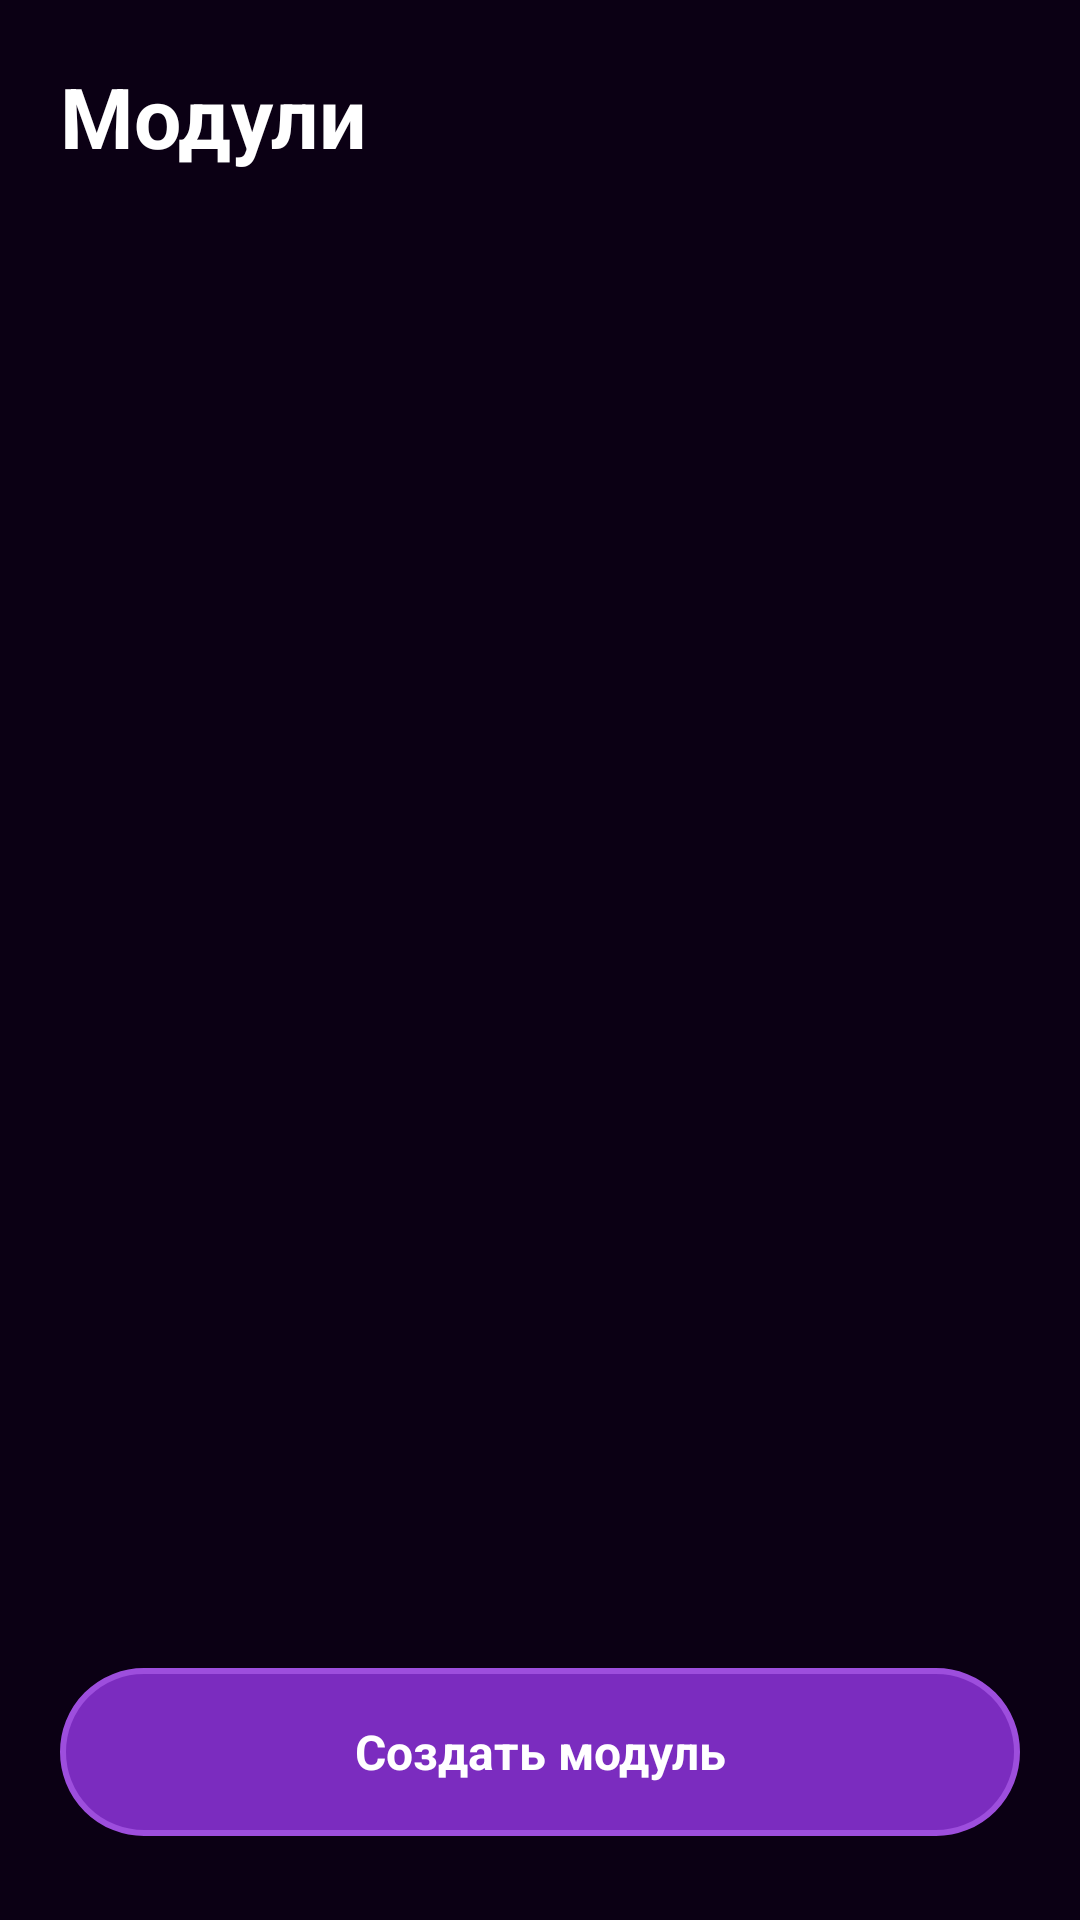

Layout XML and referenced resources for this Android screen:
<!-- AndroidManifest.xml: application theme Theme.Pylias -->
<!-- res/layout/fragment_modules.xml -->
<?xml version="1.0" encoding="utf-8"?>
<androidx.constraintlayout.widget.ConstraintLayout xmlns:android="http://schemas.android.com/apk/res/android"
    xmlns:app="http://schemas.android.com/apk/res-auto"
    xmlns:tools="http://schemas.android.com/tools"
    android:layout_width="match_parent"
    android:layout_height="match_parent"
    android:padding="20dp"
    tools:context=".ui.modules.ModulesFragment">

    <TextView
        android:id="@+id/title"
        android:layout_width="0dp"
        android:layout_height="wrap_content"
        android:text="@string/modules_title"
        android:textAppearance="@style/TextAppearance.Pylias.Title"
        app:layout_constraintEnd_toEndOf="parent"
        app:layout_constraintStart_toStartOf="parent"
        app:layout_constraintTop_toTopOf="parent" />

    <androidx.recyclerview.widget.RecyclerView
        android:id="@+id/modules_list"
        android:layout_width="0dp"
        android:layout_height="0dp"
        android:layout_marginTop="16dp"
        android:clipToPadding="false"
        android:paddingBottom="80dp"
        app:layout_constraintBottom_toBottomOf="parent"
        app:layout_constraintEnd_toEndOf="parent"
        app:layout_constraintStart_toStartOf="parent"
        app:layout_constraintTop_toBottomOf="@id/title"
        tools:listitem="@layout/item_module" />

    <TextView
        android:id="@+id/create_button"
        android:layout_width="0dp"
        android:layout_height="56dp"
        android:layout_marginBottom="8dp"
        android:background="@drawable/bg_button_primary"
        android:gravity="center"
        android:text="@string/create_module"
        android:textColor="@color/white"
        android:textSize="16sp"
        android:textStyle="bold"
        app:layout_constraintBottom_toBottomOf="parent"
        app:layout_constraintEnd_toEndOf="parent"
        app:layout_constraintStart_toStartOf="parent" />

</androidx.constraintlayout.widget.ConstraintLayout>
<!-- res/layout/item_module.xml (included above) -->
<?xml version="1.0" encoding="utf-8"?>
<LinearLayout xmlns:android="http://schemas.android.com/apk/res/android"
    android:layout_width="match_parent"
    android:layout_height="wrap_content"
    android:layout_marginBottom="12dp"
    android:background="@drawable/bg_list_item"
    android:gravity="center_vertical"
    android:orientation="horizontal"
    android:padding="16dp">

    <LinearLayout
        android:layout_width="0dp"
        android:layout_height="wrap_content"
        android:layout_weight="1"
        android:orientation="vertical">

        <TextView
            android:id="@+id/module_name"
            android:layout_width="match_parent"
            android:layout_height="wrap_content"
            android:textColor="@color/text_primary"
            android:textSize="18sp"
            android:textStyle="bold" />

        <TextView
            android:id="@+id/module_words_count"
            android:layout_width="match_parent"
            android:layout_height="wrap_content"
            android:layout_marginTop="4dp"
            android:textColor="@color/text_secondary"
            android:textSize="13sp" />
    </LinearLayout>

    <ImageButton
        android:id="@+id/delete_button"
        android:layout_width="40dp"
        android:layout_height="40dp"
        android:background="?attr/selectableItemBackgroundBorderless"
        android:contentDescription="@string/delete"
        android:src="@android:drawable/ic_menu_delete"
        android:tint="@color/skip_red" />
</LinearLayout>
<!-- resources referenced by this layout -->
<resources>
  <color name="skip_red">#FFF87171</color>
  <color name="text_primary">#FFFFFFFF</color>
  <color name="text_secondary">#FFB794F4</color>
  <color name="white">#FFFFFFFF</color>
  <!-- drawable bg_button_primary (drawable) -->
  <?xml version="1.0" encoding="utf-8"?>
  <shape xmlns:android="http://schemas.android.com/apk/res/android">
      <solid android:color="@color/purple_primary" />
      <corners android:radius="28dp" />
      <stroke
          android:width="2dp"
          android:color="@color/purple_neon" />
  </shape>
  <!-- drawable bg_list_item (drawable) -->
  <?xml version="1.0" encoding="utf-8"?>
  <shape xmlns:android="http://schemas.android.com/apk/res/android">
      <solid android:color="@color/bg_surface" />
      <corners android:radius="16dp" />
      <stroke
          android:width="1dp"
          android:color="@color/purple_muted" />
  </shape>
  <string name="create_module">Создать модуль</string>
  <string name="delete">Удалить</string>
  <string name="modules_title">Модули</string>
  <style name="TextAppearance.Pylias.Title" parent="TextAppearance.Material3.HeadlineMedium">
          <item name="android:textColor">@color/text_primary</item>
          <item name="android:textStyle">bold</item>
      </style>
  <style name="Theme.Pylias" parent="Base.Theme.Pylias" />
  <color name="purple_primary">#FF7B2CBF</color>
  <color name="purple_neon">#FF9D4EDD</color>
  <color name="bg_surface">#FF1A0B2E</color>
  <color name="purple_muted">#FF6B5B8A</color>
  <style name="Base.Theme.Pylias" parent="Theme.Material3.Dark.NoActionBar">
          <item name="colorPrimary">@color/purple_neon</item>
          <item name="colorOnPrimary">@color/white</item>
          <item name="colorSecondary">@color/purple_soft</item>
          <item name="colorOnSecondary">@color/bg_deep</item>
          <item name="colorSurface">@color/bg_surface</item>
          <item name="colorOnSurface">@color/text_primary</item>
          <item name="android:colorBackground">@color/bg_deep</item>
          <item name="android:statusBarColor">@color/bg_deep</item>
          <item name="android:navigationBarColor">@color/bg_deep</item>
          <item name="android:windowBackground">@color/bg_deep</item>
          <item name="materialButtonStyle">@style/Widget.Pylias.Button</item>
      </style>
  <color name="purple_soft">#FFB794F4</color>
  <color name="bg_deep">#FF0B0014</color>
  <style name="Widget.Pylias.Button" parent="Widget.Material3.Button">
          <item name="backgroundTint">@color/purple_primary</item>
          <item name="android:textColor">@color/white</item>
          <item name="cornerRadius">28dp</item>
      </style>
</resources>
